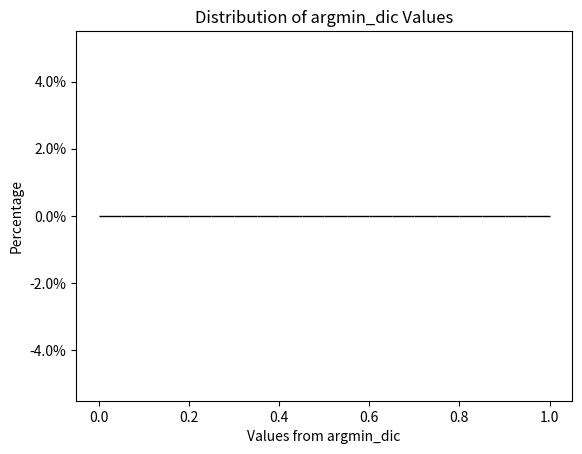

Reproduce this figure in Python.
import json
import numpy as np
import matplotlib.pyplot as plt
from matplotlib.ticker import PercentFormatter
import os

data = []
directory = "../data/experiment 3/"  # Ensure the path is correct

for i in range(50, 99):
    file_path = os.path.join(directory, f"voronoi_loss_K3_1000_100000_40_{i}.json")

    try:
        with open(file_path, "r") as file:
            temp = json.load(file)

        # Ensure "argmin_dic" exists and is iterable
        if "argmin_dic" in temp and isinstance(temp["argmin_dic"], list):
            for j in temp["argmin_dic"]:
                if isinstance(j, list) and len(j) > 1:  # Ensure j[1] exists
                    data.append(j[1])
                else:
                    print(f"Skipping invalid entry in {file_path}: {j}")
        else:
            print(f"Warning: 'argmin_dic' missing or not a list in {file_path}")

    except FileNotFoundError:
        print(f"File not found: {file_path}")
    except json.JSONDecodeError:
        print(f"Error decoding JSON: {file_path}")

# Plot the histogram
plt.hist(data, bins=20, weights=np.ones(len(data)) / len(data), edgecolor='black')
plt.gca().yaxis.set_major_formatter(PercentFormatter(1))
plt.xlabel("Values from argmin_dic")
plt.ylabel("Percentage")
plt.title("Distribution of argmin_dic Values")
plt.show()
